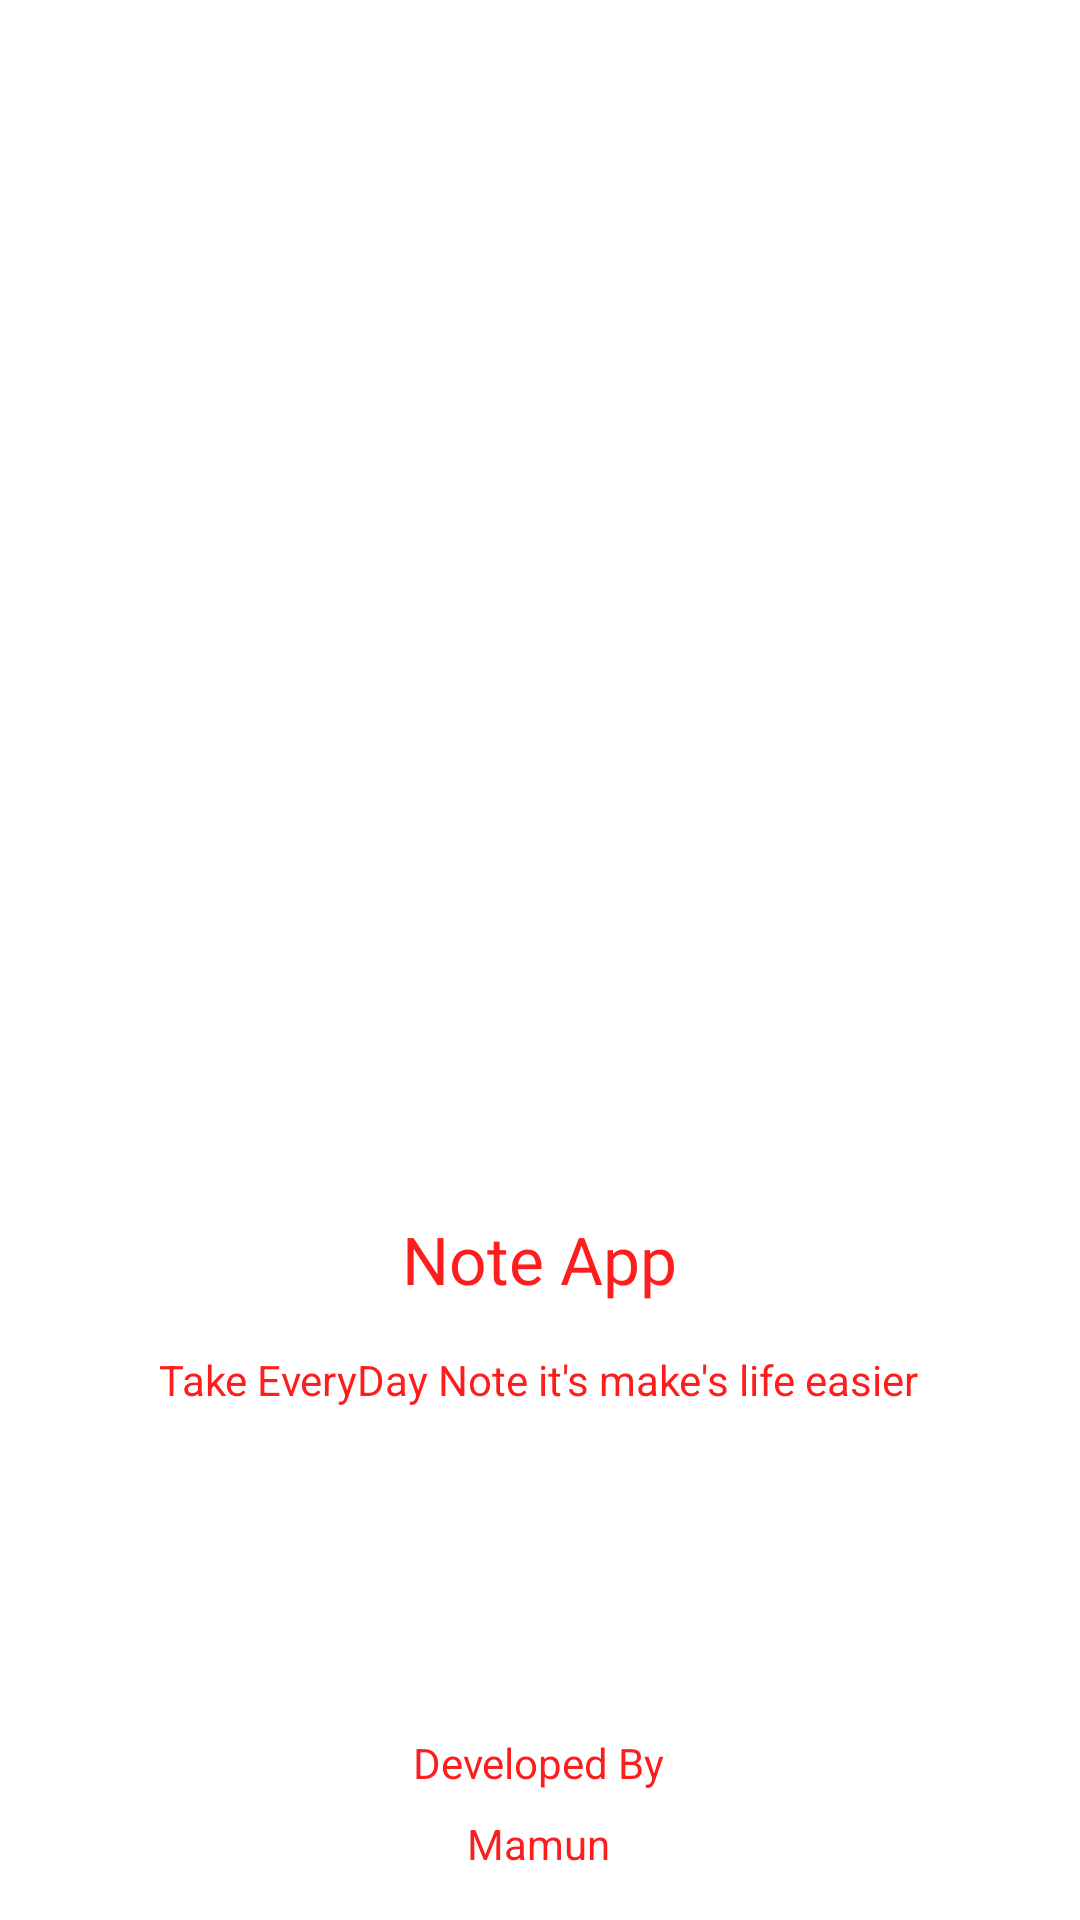

Here is an Android app screen rendered from its layout file. Give the layout XML and the strings, colors and styles it references.
<!-- AndroidManifest.xml: application theme Theme.NoteTakingAppKotlin -->
<!-- res/layout/activity_splash_screen.xml -->
<?xml version="1.0" encoding="utf-8"?>
<androidx.constraintlayout.widget.ConstraintLayout xmlns:android="http://schemas.android.com/apk/res/android"
    xmlns:app="http://schemas.android.com/apk/res-auto"
    xmlns:tools="http://schemas.android.com/tools"
    android:layout_width="match_parent"
    android:layout_height="match_parent"
    tools:context=".SplashScreen">

    <TextView
        android:id="@+id/textView"
        android:layout_width="wrap_content"
        android:layout_height="wrap_content"
        android:layout_marginBottom="8dp"
        android:text="Developed By"
        android:textColor="#FD1D1D"

        app:layout_constraintBottom_toTopOf="@+id/textView2"
        app:layout_constraintEnd_toEndOf="@+id/textView2"
        app:layout_constraintStart_toStartOf="@+id/textView2" />

    <TextView
        android:id="@+id/textView2"
        android:layout_width="wrap_content"
        android:layout_height="wrap_content"
        android:layout_marginBottom="16dp"
        android:text="Mamun"
        android:textColor="#FD1D1D"

        app:layout_constraintBottom_toBottomOf="parent"
        app:layout_constraintEnd_toEndOf="parent"
        app:layout_constraintHorizontal_bias="0.498"
        app:layout_constraintStart_toStartOf="parent" />

    <ProgressBar
        android:id="@+id/progressBar"

        android:layout_width="wrap_content"
        android:layout_height="wrap_content"
        android:layout_marginBottom="8dp"
        android:indeterminate="true"
        android:indeterminateTint="#FD1D1D"
        android:indeterminateTintMode="src_atop"
        app:layout_constraintBottom_toTopOf="@+id/textView"
        app:layout_constraintEnd_toEndOf="@+id/textView"
        app:layout_constraintStart_toStartOf="@+id/textView" />

    <ImageView
        android:id="@+id/imageView"
        android:layout_width="180dp"
        android:layout_height="180dp"
        app:layout_constraintBottom_toTopOf="@+id/progressBar"
        app:layout_constraintEnd_toEndOf="parent"
        app:layout_constraintHorizontal_bias="0.498"
        app:layout_constraintStart_toStartOf="parent"
        app:layout_constraintTop_toTopOf="parent"
        app:layout_constraintVertical_bias="0.541"
        app:srcCompat="@drawable/notes" />

    <TextView
        android:id="@+id/textView3"
        android:layout_width="wrap_content"
        android:layout_height="wrap_content"
        android:layout_marginTop="40dp"
        android:fontFamily="@font/roboto_medium"
        android:text="Note App"
        android:textColor="#FD1D1D"
        android:textSize="22sp"
        app:layout_constraintEnd_toEndOf="@+id/imageView"
        app:layout_constraintStart_toStartOf="@+id/imageView"
        app:layout_constraintTop_toBottomOf="@+id/imageView" />

    <TextView
        android:id="@+id/textView4"
        android:layout_width="wrap_content"
        android:layout_height="wrap_content"
        android:layout_marginTop="16dp"
        android:text="Take EveryDay Note it's make's life easier"

        android:textColor="#FD1D1D"
        app:layout_constraintEnd_toEndOf="@+id/imageView"
        app:layout_constraintStart_toStartOf="@+id/imageView"
        app:layout_constraintTop_toBottomOf="@+id/textView3" />
</androidx.constraintlayout.widget.ConstraintLayout>
<!-- resources referenced by this layout -->
<resources>
  <style name="Theme.NoteTakingAppKotlin" parent="Theme.MaterialComponents.DayNight.DarkActionBar">
          
          <item name="colorPrimary">@color/red</item>
          <item name="colorPrimaryVariant">@color/red</item>
          <item name="colorOnPrimary">@color/white</item>
          
          <item name="colorSecondary">@color/teal_200</item>
          <item name="colorSecondaryVariant">@color/teal_700</item>
          <item name="colorOnSecondary">@color/black</item>
          
          <item name="android:statusBarColor" tools:targetApi="l">?attr/colorPrimaryVariant</item>
          
      </style>
  <color name="red">#ff5151</color>
  <color name="white">#FFFFFFFF</color>
  <color name="teal_200">#FF03DAC5</color>
  <color name="teal_700">#FF018786</color>
  <color name="black">#FF000000</color>
</resources>
